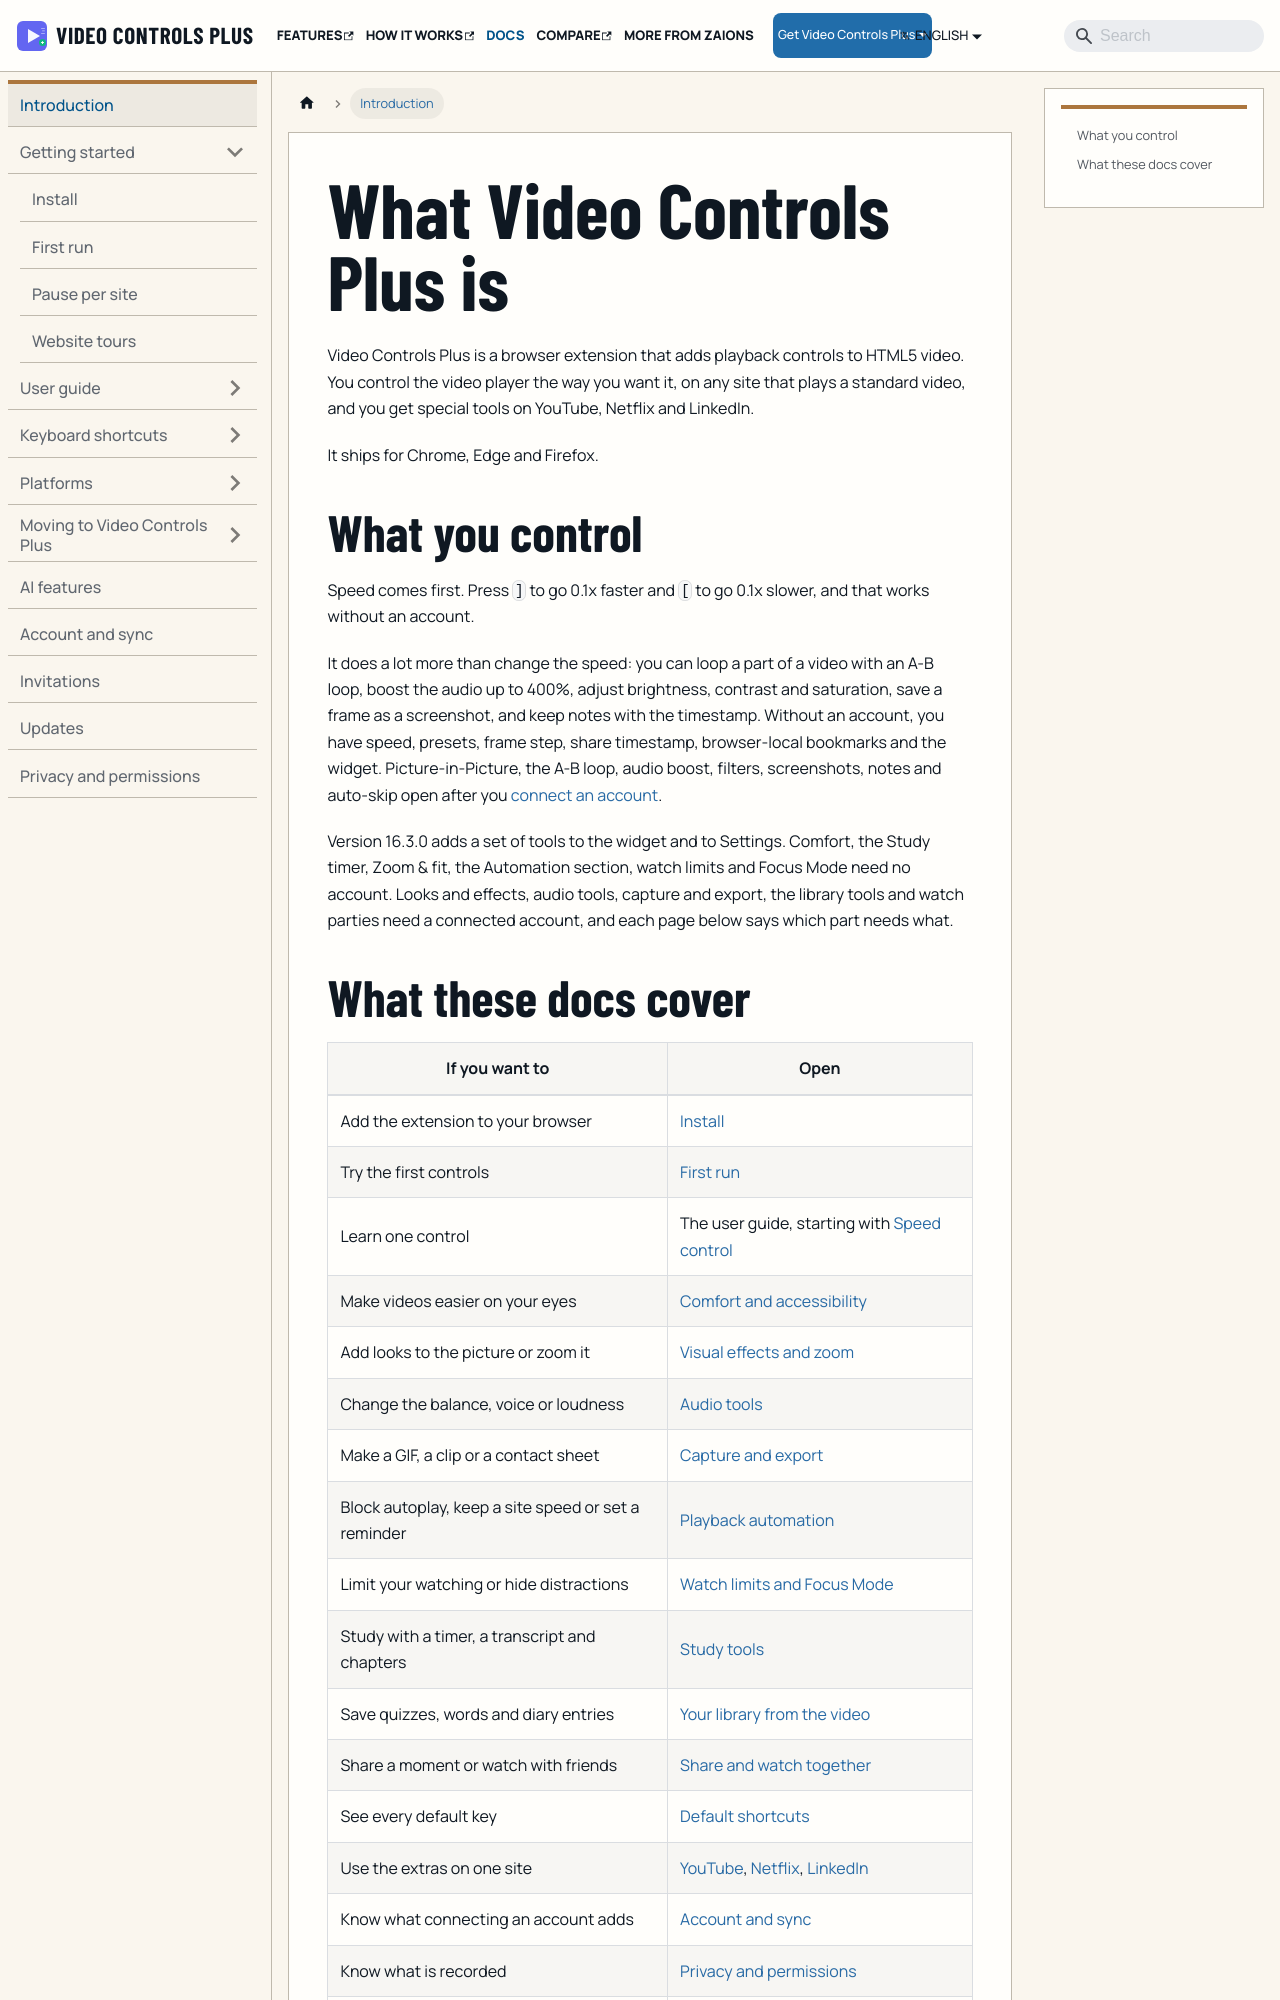

repository: aoneahsan/vcpeai-docs · page: docs/intro/index.html · generator: docusaurus

---
title: What Video Controls Plus is
sidebar_label: Introduction
description: Video Controls Plus is a browser extension that adds playback controls to HTML5 video on any site, with extra tools on YouTube, Netflix and LinkedIn.
---

Video Controls Plus is a browser extension that adds playback controls to HTML5 video. You control the video player the way you want it, on any site that plays a standard video, and you get special tools on YouTube, Netflix and LinkedIn.

It ships for Chrome, Edge and Firefox.

## What you control

Speed comes first. Press `]` to go 0.1x faster and `[` to go 0.1x slower, and that works without an account.

It does a lot more than change the speed: you can loop a part of a video with an A-B loop, boost the audio up to 400%, adjust brightness, contrast and saturation, save a frame as a screenshot, and keep notes with the timestamp. Without an account, you have speed, presets, frame step, share timestamp, browser-local bookmarks and the widget. Picture-in-Picture, the A-B loop, audio boost, filters, screenshots, notes and auto-skip open after you [connect an account](/docs/account-and-sync).

Version 16.3.0 adds a set of tools to the widget and to Settings. Comfort, the Study timer, Zoom & fit, the Automation section, watch limits and Focus Mode need no account. Looks and effects, audio tools, capture and export, the library tools and watch parties need a connected account, and each page below says which part needs what.
